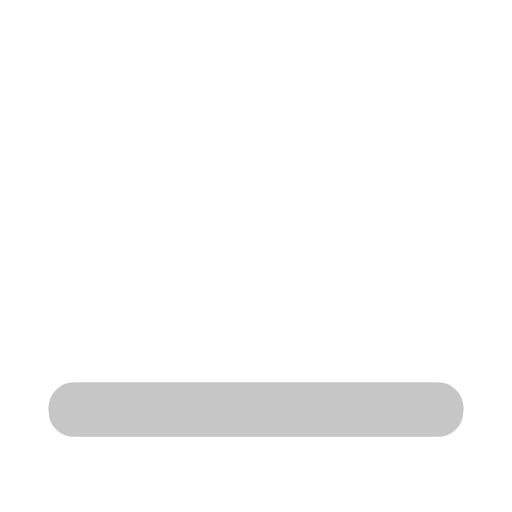
t = 0.00 s
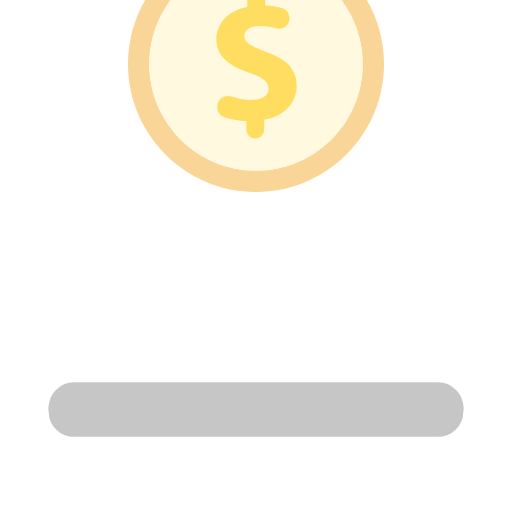
t = 0.25 s
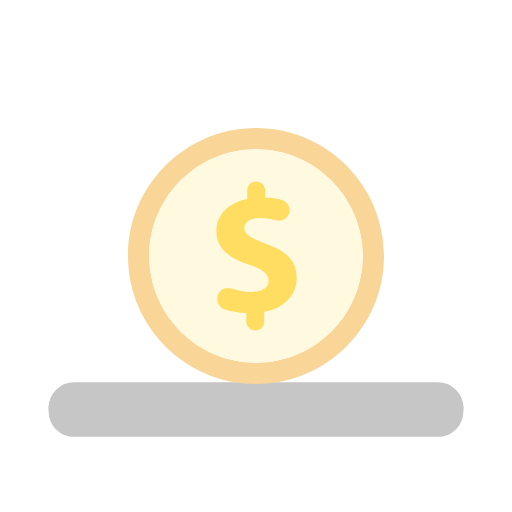
t = 0.50 s
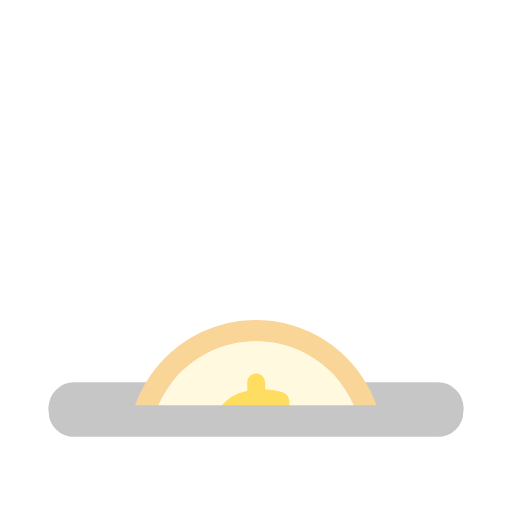
t = 0.75 s

The animated SVG that drew these frames (rendered in a browser with its animation timeline set to each time). Animation: 1 SMIL element (animateTransform=1); one cycle of 1.00 s, repeats indefinitely.

<svg width="80px"  height="80px"  xmlns="http://www.w3.org/2000/svg" viewBox="0 0 100 100" preserveAspectRatio="xMidYMid" class="lds-money">
    <defs>
      <clipPath id="lds-money-cpid-880079393f298">
        <rect x="0" y="0" width="100" height="82.235"></rect>
      </clipPath>
    </defs>
    <path ng-attr-stroke="{{config.c4}}" stroke-width="1" ng-attr-fill="{{config.c4}}" d="M85.529,75.177H14.471c-2.469,0-4.471,2.002-4.471,4.471h80C90,77.179,87.998,75.177,85.529,75.177z" stroke="#c6c6c6" fill="#c6c6c6"></path>
    <g ng-attr-clip-path="url(#{{config.cpid}})" clip-path="url(#lds-money-cpid-880079393f298)">
      <g transform="translate(0 110)">
        <animateTransform attributeName="transform" type="translate" calcMode="linear" values="0 0 ;0 150" keyTimes="0;1" dur="1s" begin="0s" repeatCount="indefinite"></animateTransform>
        <g transform="translate(0,-75)">
          <path ng-attr-fill="{{config.c1}}" d="M50,25c-13.785,0-25,11.215-25,25s11.215,25,25,25s25-11.216,25-25S63.784,25,50,25z M50,70.845 c-11.494,0-20.844-9.351-20.844-20.845S38.506,29.155,50,29.155S70.845,38.506,70.845,50S61.493,70.845,50,70.845z" fill="#f9d597"></path>
          <path ng-attr-fill="{{config.c2}}" d="M50,29.155c-11.494,0-20.844,9.351-20.844,20.844S38.506,70.845,50,70.845S70.845,61.493,70.845,50S61.493,29.155,50,29.155 z" fill="#fffadf"></path>
          <path ng-attr-fill="{{config.c3}}" d="M48.11,62.796v-1.64c-1.535-0.068-3.041-0.358-4.281-0.765c-1.029-0.337-1.611-1.421-1.342-2.469 l0.043-0.167c0.297-1.158,1.521-1.781,2.653-1.395c1.152,0.392,2.465,0.662,3.855,0.662c2.032,0,3.421-0.783,3.421-2.21 c0-1.354-1.14-2.21-3.778-3.101c-3.814-1.283-6.416-3.066-6.416-6.523c0-3.137,2.211-5.596,6.025-6.345v-1.639 c0-0.965,0.782-1.746,1.746-1.746h0c0.965,0,1.746,0.782,1.746,1.746v1.39c1.275,0.057,2.327,0.226,3.21,0.459 c1.107,0.291,1.782,1.404,1.498,2.513v0c-0.287,1.118-1.44,1.803-2.546,1.473c-0.843-0.251-1.887-0.453-3.16-0.453 c-2.317,0-3.066,0.998-3.066,1.997c0,1.176,1.247,1.924,4.277,3.065c4.241,1.498,5.953,3.458,5.953,6.666 c0,3.173-2.246,5.882-6.345,6.594v1.89c0,0.965-0.782,1.746-1.746,1.746h-0.001C48.892,64.543,48.11,63.761,48.11,62.796z" fill="#ffdd60"></path>
        </g>
      </g>
    </g>
    <path ng-attr-stroke="{{config.c4}}" stroke-width="1" ng-attr-fill="{{config.c4}}" d="M14.471,84.823h71.058c2.469,0,4.471-2.002,4.471-4.471v-0.704H10v0.704C10,82.821,12.002,84.823,14.471,84.823z" stroke="#c6c6c6" fill="#c6c6c6"></path>
  </svg>
